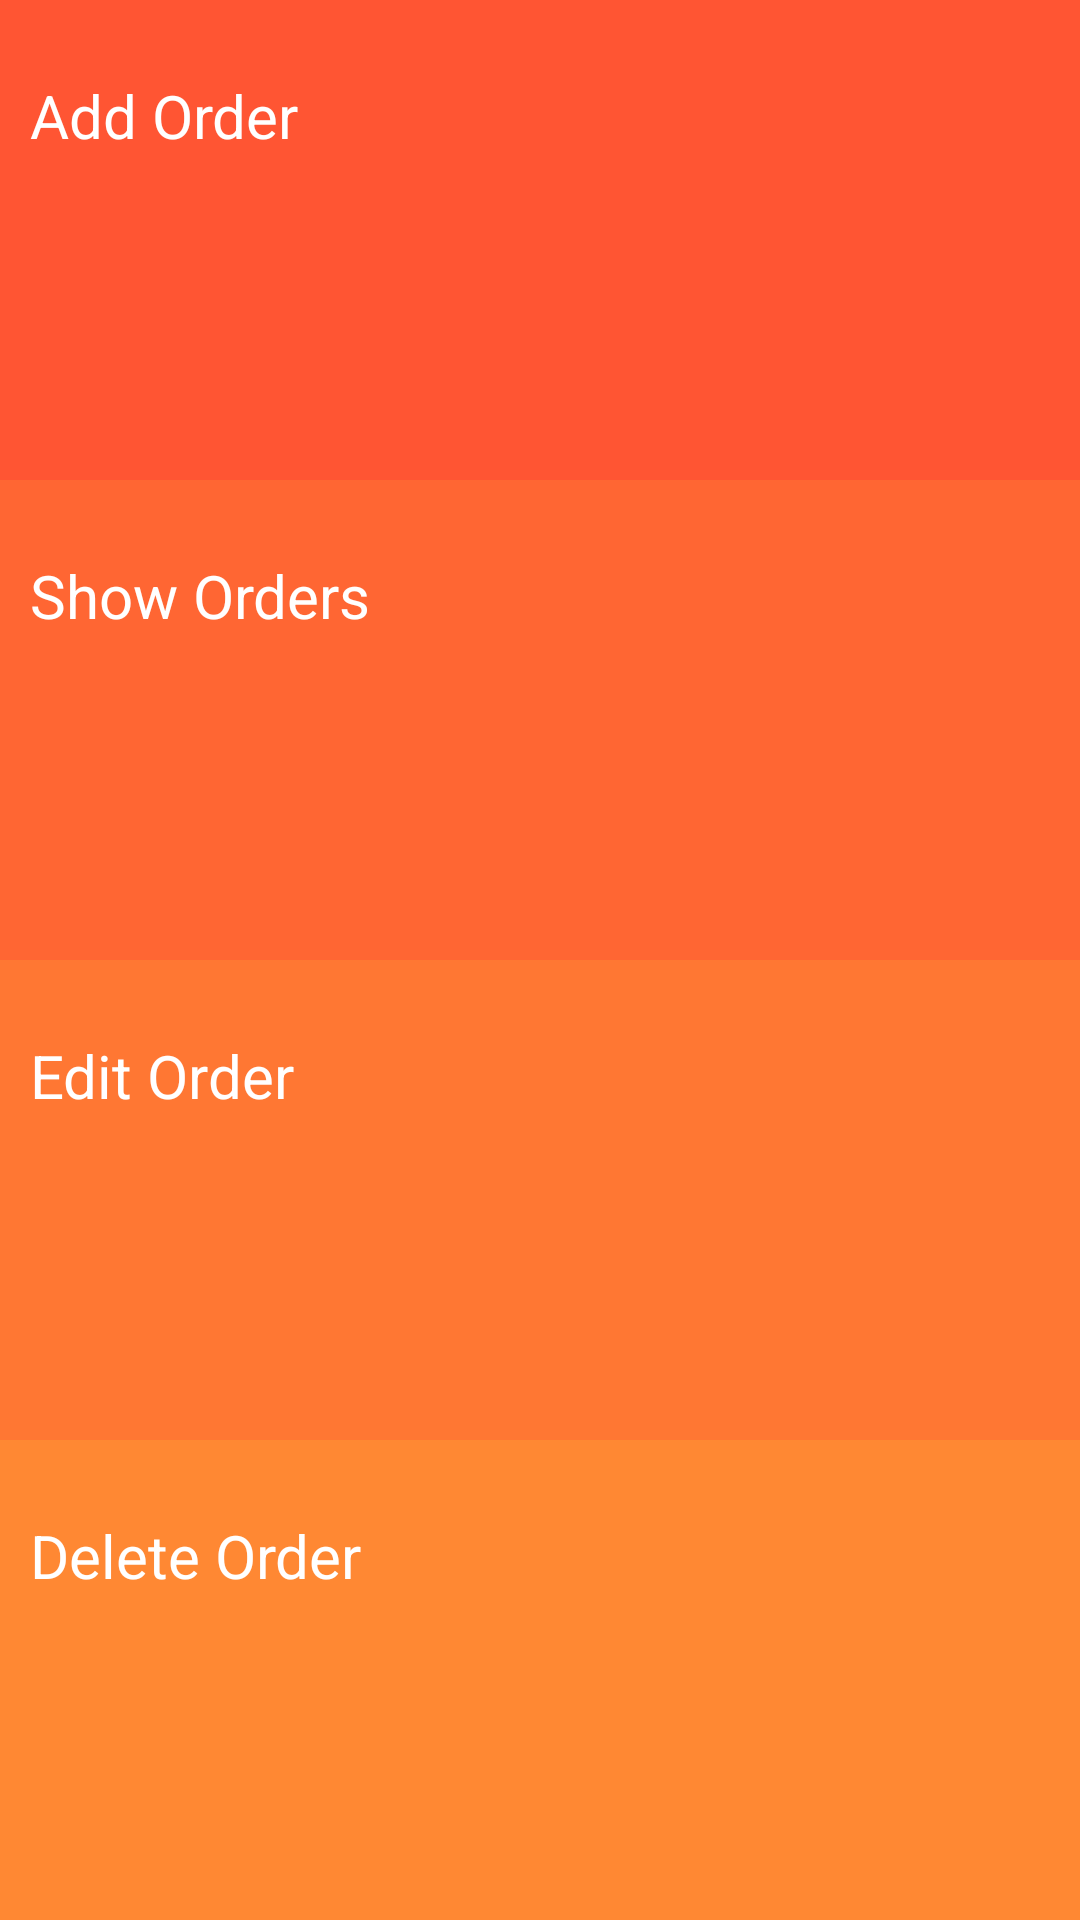

Android layout source for this screen:
<!-- AndroidManifest.xml: application theme AppTheme -->
<!-- res/layout/activity_home.xml -->
<?xml version="1.0" encoding="utf-8"?>
<LinearLayout xmlns:android="http://schemas.android.com/apk/res/android"
    xmlns:app="http://schemas.android.com/apk/res-auto"
    xmlns:tools="http://schemas.android.com/tools"
    android:layout_width="match_parent"
    android:orientation="vertical"
    android:layout_height="match_parent"
    tools:context="com.example.mohamed.ordersapp.HomeActivity">

    <FrameLayout
        android:id="@+id/addOrder"
        android:layout_width="match_parent"
        android:layout_height="wrap_content"
        android:background="#f53"
        android:layout_weight="1">

        <TextView

            android:layout_width="match_parent"
            android:layout_height="wrap_content"
            android:text="Add Order"
            android:textSize="20sp"
            android:background="?android:attr/selectableItemBackground"
            android:textColor="#fff"
            android:paddingTop="25dp"
            android:paddingBottom="25dp"
            android:paddingLeft="10dp"/>

    </FrameLayout>

    <FrameLayout
        android:id="@+id/showOrder"
        android:layout_width="match_parent"
        android:layout_height="wrap_content"
        android:background="#f63"
        android:layout_weight="1">

        <TextView

            android:layout_width="match_parent"
            android:layout_height="wrap_content"
            android:text="Show Orders"
            android:textSize="20sp"
            android:background="?android:attr/selectableItemBackground"
            android:textColor="#fff"
            android:paddingTop="25dp"
            android:paddingBottom="25dp"
            android:paddingLeft="10dp"/>
    </FrameLayout>



    <FrameLayout
        android:id="@+id/editOrder"
        android:layout_width="match_parent"
        android:layout_height="wrap_content"
        android:background="#f73"
        android:layout_weight="1">

        <TextView

            android:layout_width="match_parent"
            android:layout_height="wrap_content"
            android:text="Edit Order"
            android:textSize="20sp"
            android:background="?android:attr/selectableItemBackground"
            android:textColor="#fff"
            android:paddingTop="25dp"
            android:paddingBottom="25dp"
            android:paddingLeft="10dp"/>
    </FrameLayout>


    <FrameLayout
        android:id="@+id/deleteOrder"
        android:layout_width="match_parent"
        android:layout_height="wrap_content"
        android:background="#f83"
        android:layout_weight="1">

        <TextView

            android:layout_width="match_parent"
            android:layout_height="wrap_content"
            android:text="Delete Order"
            android:textSize="20sp"
            android:background="?android:attr/selectableItemBackground"
            android:textColor="#fff"
            android:paddingTop="25dp"
            android:paddingBottom="25dp"
            android:paddingLeft="10dp"/>
    </FrameLayout>

</LinearLayout>
<!-- resources referenced by this layout -->
<resources>
  <style name="AppTheme" parent="Theme.AppCompat.Light.DarkActionBar">
          
          <item name="colorPrimary">#f73</item>
          
          <item name="colorButtonNormal">#f53</item>
      </style>
</resources>
